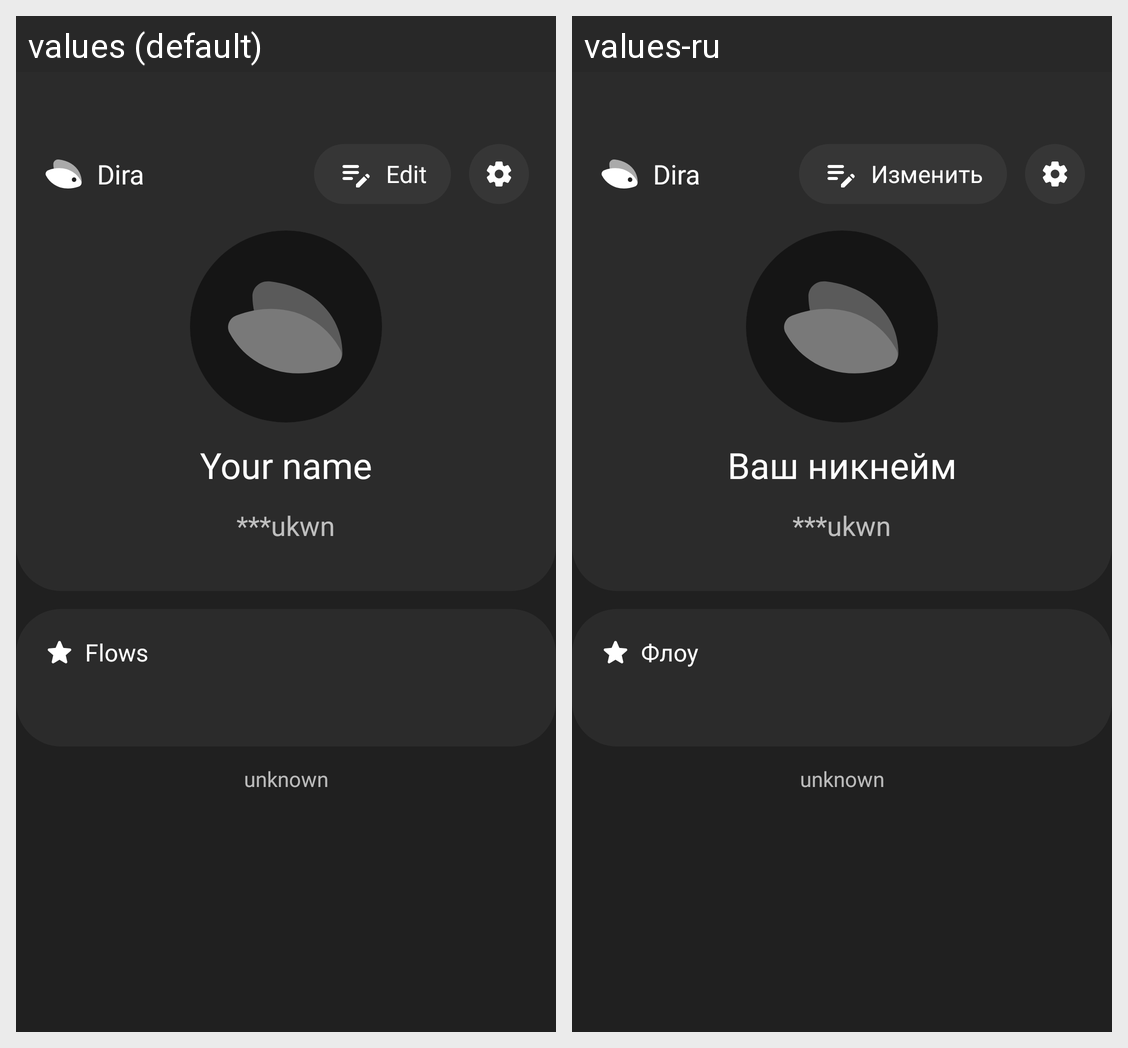

For this localized Android screen grid, give each drawn string resource with its value in every locale shown.
Android screen res/layout/fragment_account.xml rendered under 2 locales, left to right: values (default), values-ru. Device: Nexus 5 (rendered at 1080×1920; each locale shown at half size, 540×960, under a caption strip naming it); theme Theme.Dira.
Strings drawn on this screen, with the default value and each locale's value (text and hints the layout hard-codes, and strings that could not be matched under every locale, appear in the picture but are not listed):

account_edit
  values: Edit
  values-ru: Изменить

your_nickname
  values: Your name
  values-ru: Ваш никнейм

flows_title
  values: Flows
  values-ru: Флоу
